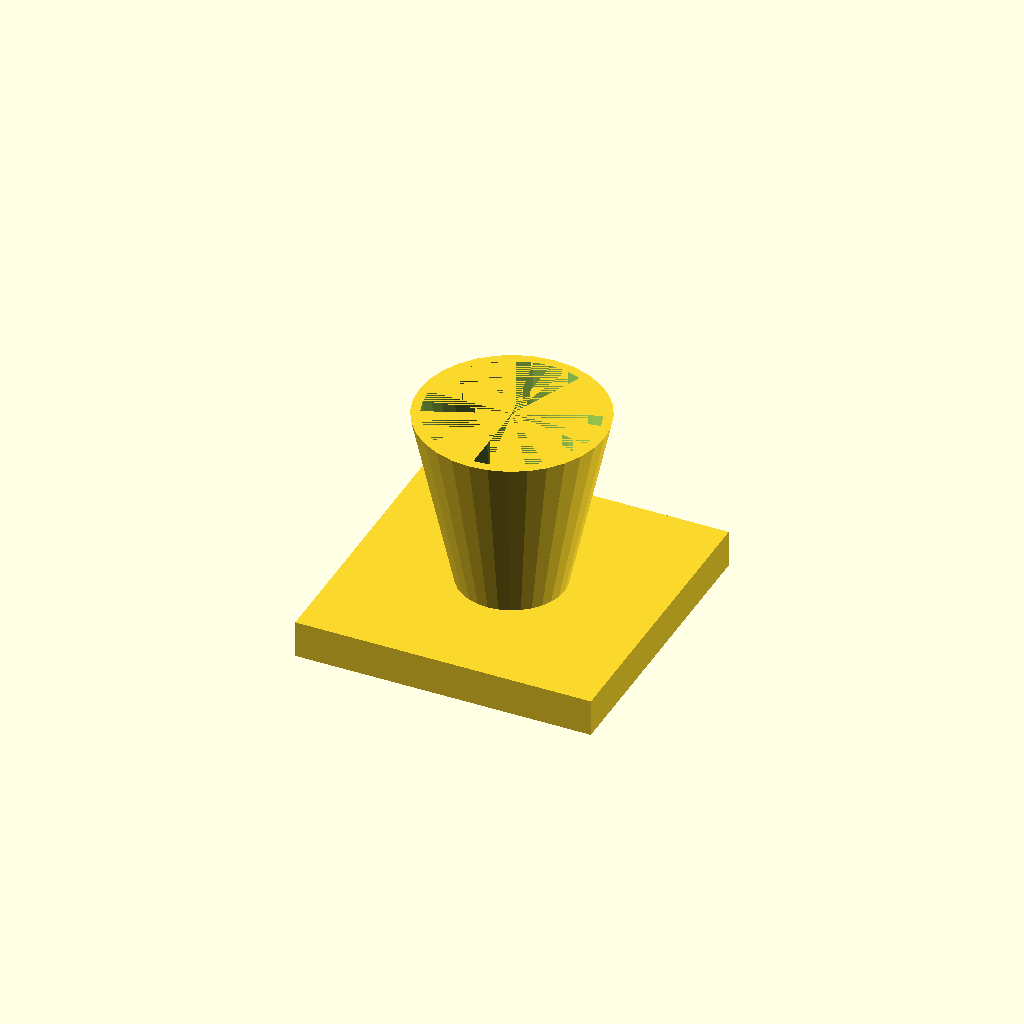
Cell 1 — every parameter at its default value.
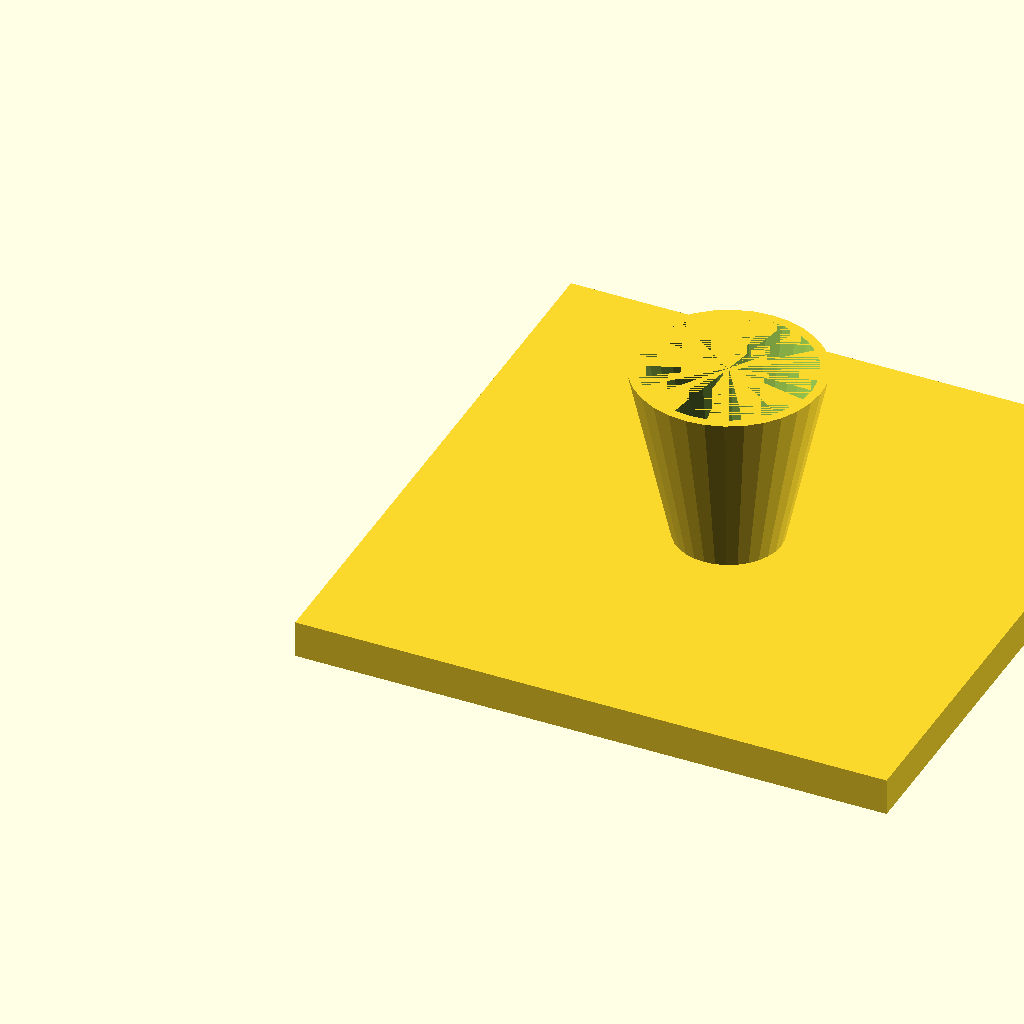
Cell 2: the same model with fl = 160.
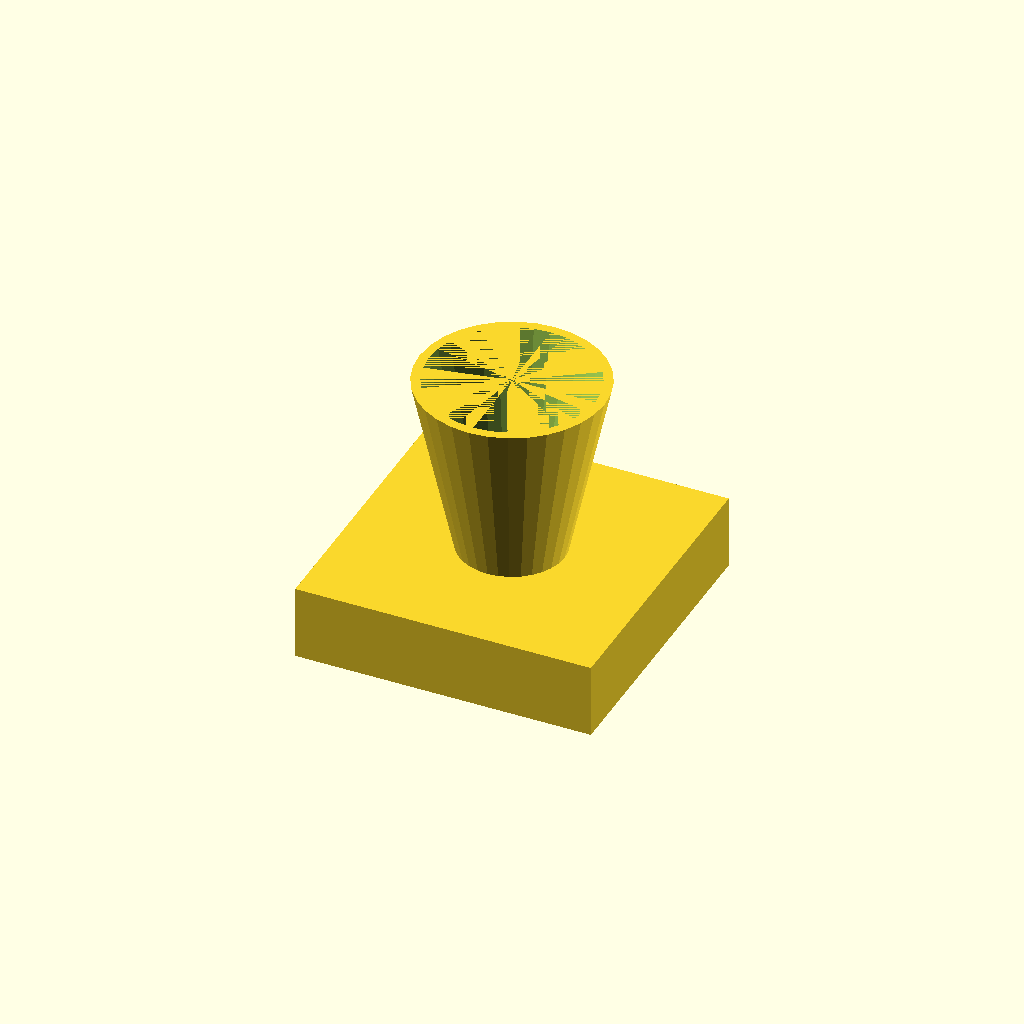
Cell 3: fl_t = 20 (everything else at default).
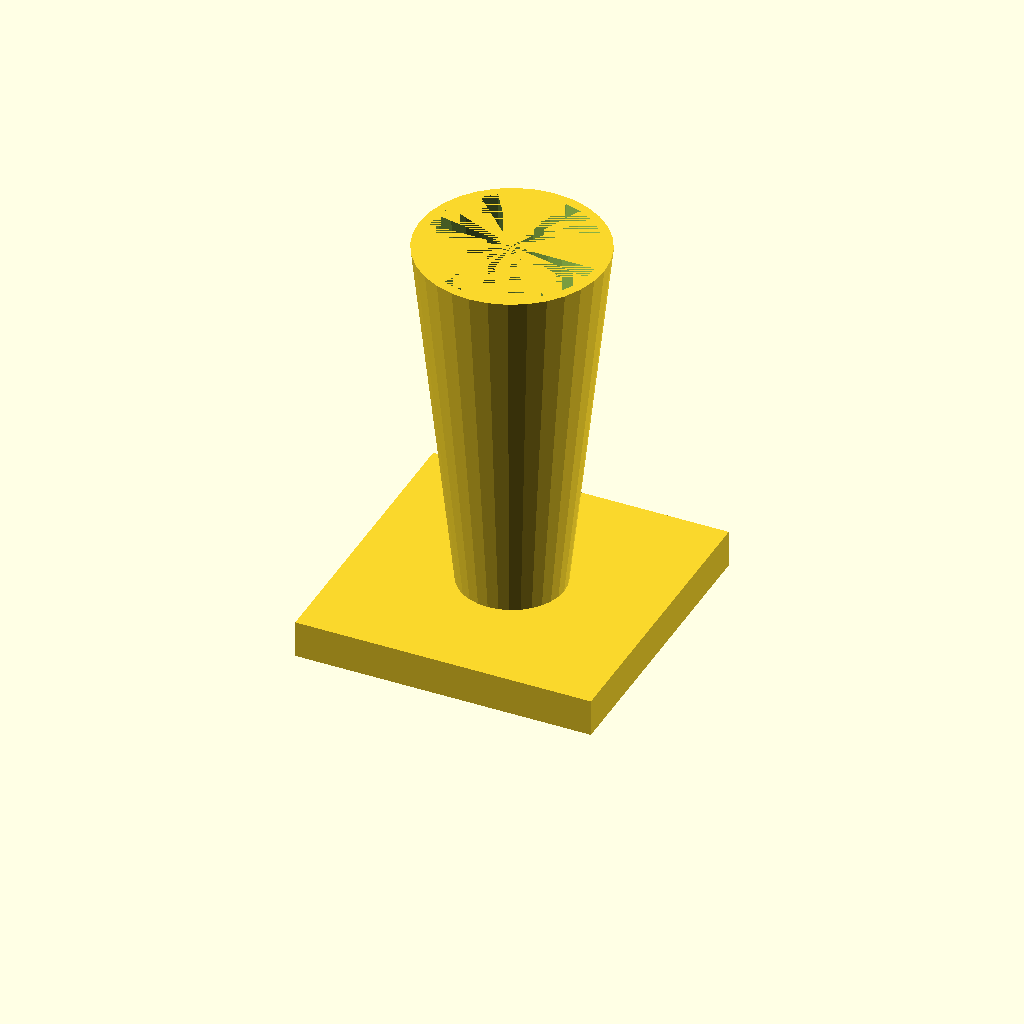
Cell 4 — cone_h set to 100, the other parameters unchanged.
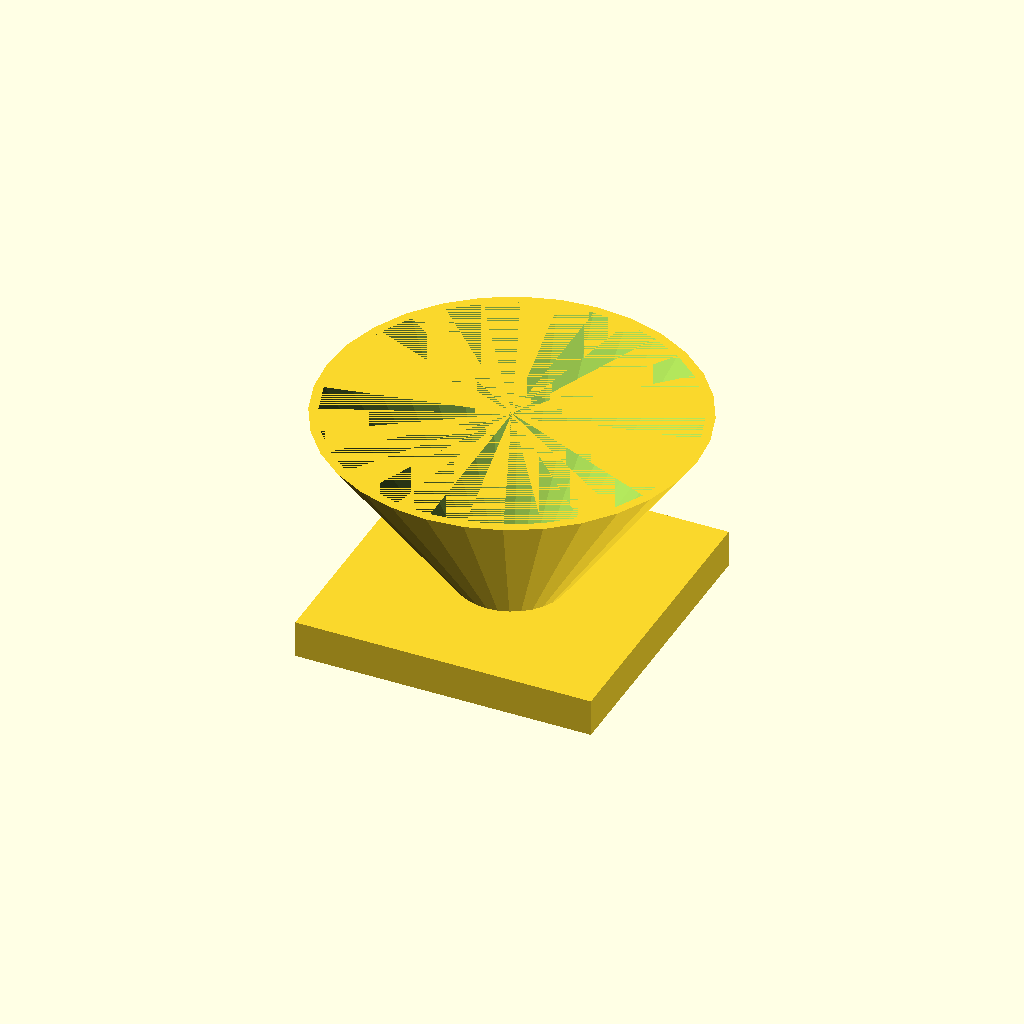
Cell 5: top_d = 100 (everything else at default).
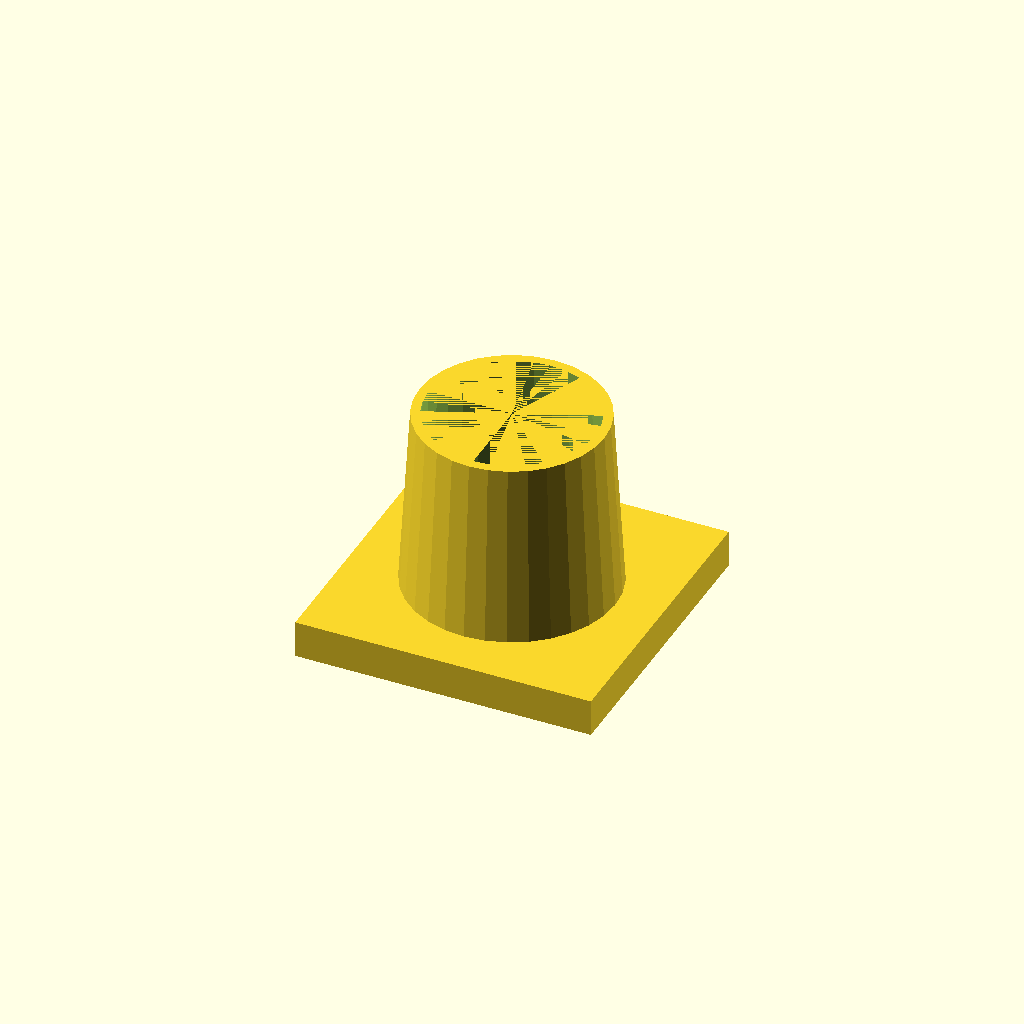
Cell 6: the same model with bot_d = 56.
One fixed orthographic camera (rotation 55°, 0°, 25°; colour scheme Cornfield) for every cell.
OpenSCAD source file optional_data/data/solid3/hopper/part_0064.scad:
$fn = 32;

// ----------------------------------------------------------------------
// Hopper: funnel with square flange
// ----------------------------------------------------------------------

// --- parameters (mm) ---
fl = 80;                  // flange side, X and Y
fl_t = 10;                // flange thickness
cone_h = 50;              // cone height above the flange
top_d = 50;               // cone mouth diameter
bot_d = 28;               // cone spout diameter
wall = 2.5;               // cone wall thickness

bore_d = bot_d - 2 * wall;  // spout bore diameter
total_h = fl_t + cone_h - 1;  // overall height

difference() {
  union() {
    cube([fl, fl, fl_t]);
    translate([fl / 2, fl / 2, fl_t - 1])
      cylinder(h = cone_h, d1 = bot_d, d2 = top_d);
  }
  translate([fl / 2, fl / 2, fl_t - 2])
    cylinder(h = cone_h + 1, d1 = bore_d, d2 = top_d - 2 * wall);
}
Parameter table extracted from the source (name, type, default, range or options):
fl: number, default 80
fl_t: number, default 10
cone_h: number, default 50
top_d: number, default 50
bot_d: number, default 28
wall: number, default 2.5
